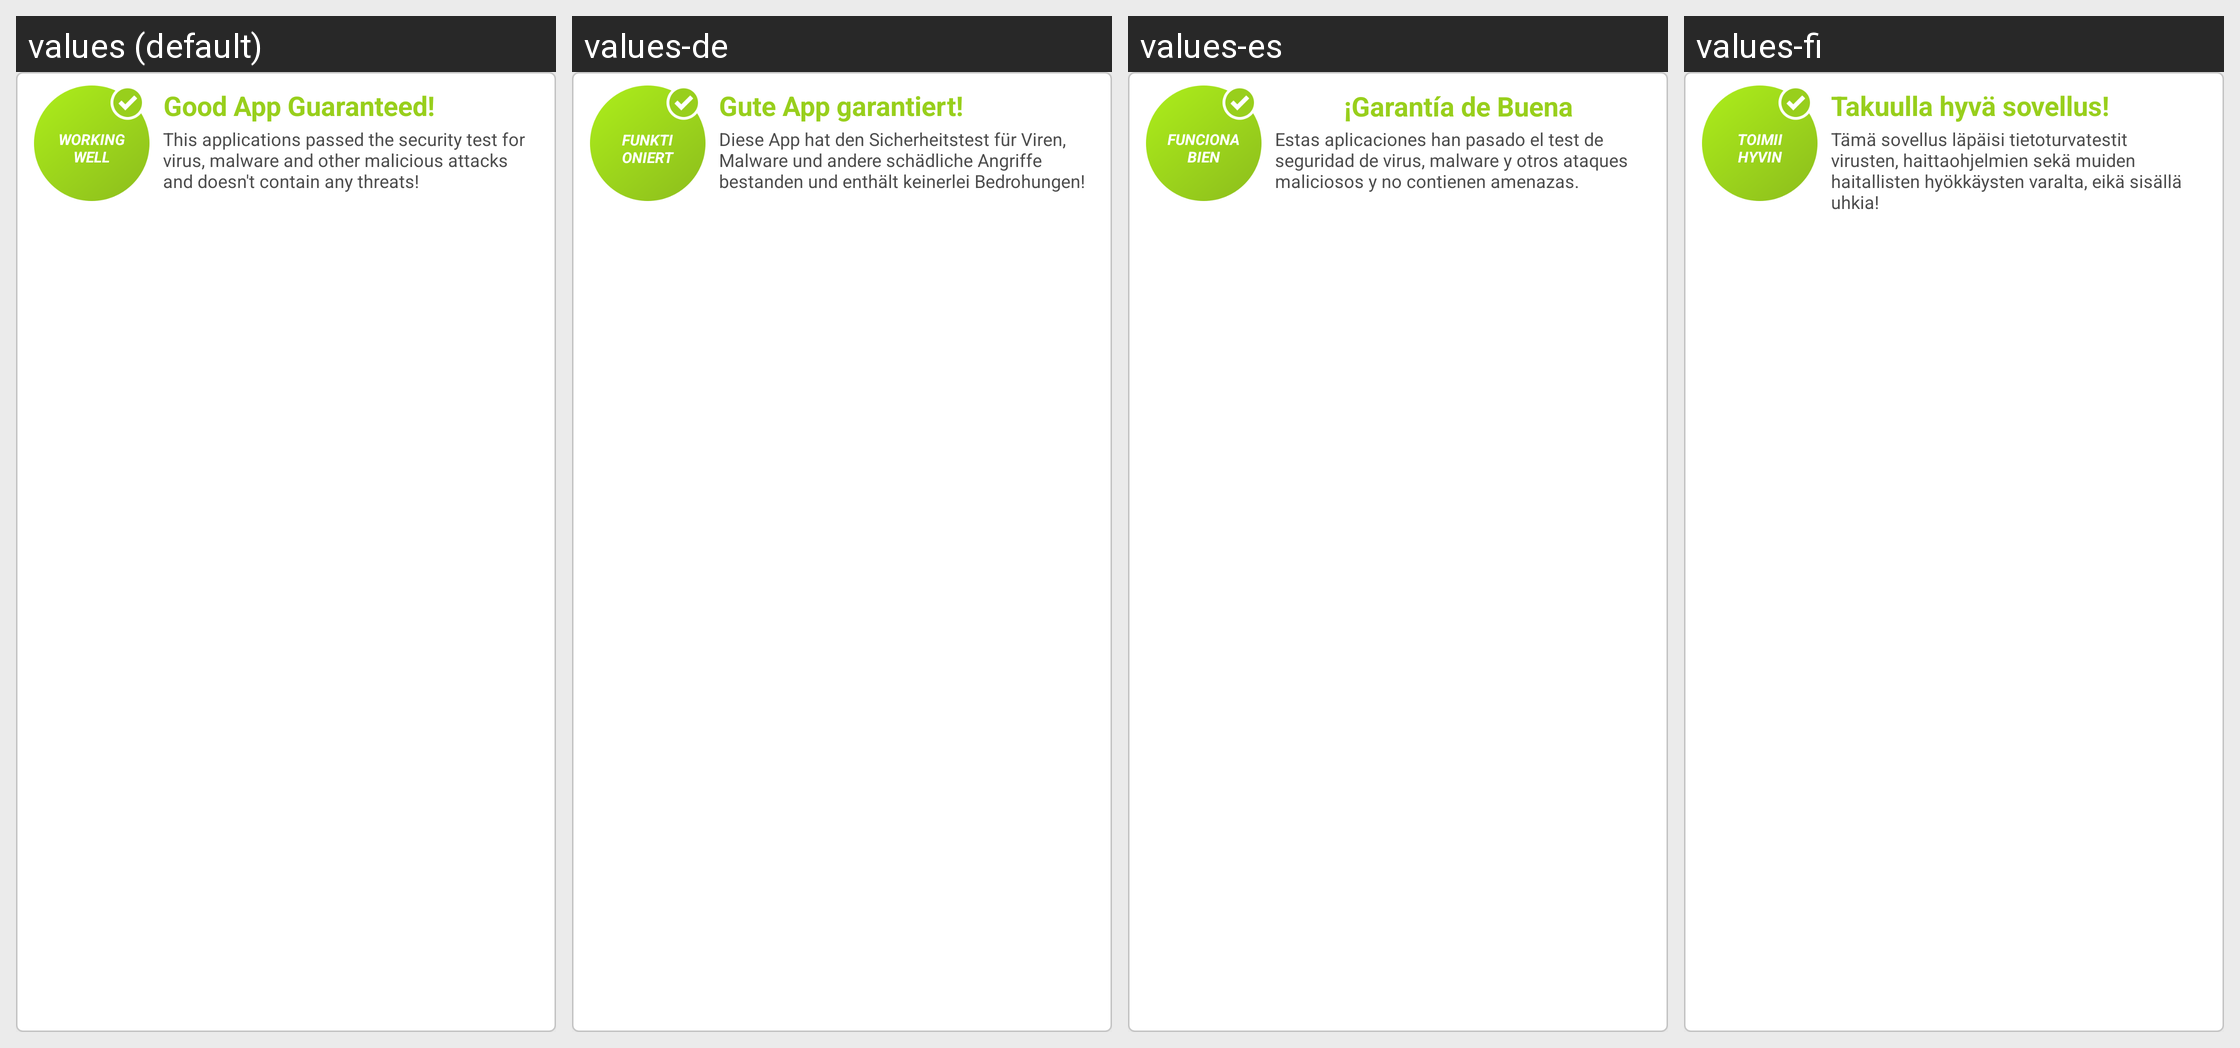

The same Android screen rendered under several of its app's locales, left to right. List the strings drawn on it with the default value and each locale's translation.
Android screen res/layout/displayable_app_view_flag_trusted.xml rendered under 4 locales, left to right: values (default), values-de, values-es, values-fi. Device: Nexus 5 (rendered at 1080×1920; each locale shown at half size, 540×960, under a caption strip naming it); theme AptoideThemeDefault.
Other locales in the repository, not shown: values-af, values-ar, values-bn, values-cs, values-da, values-el, values-et, values-fr, values-gu, values-hi, values-hr, values-hu, values-in, values-it, values-iw, values-ja, values-ka, values-km, values-kn, values-ko, values-lo, values-lt, values-ml, values-mr, values-ms, values-my, values-nb, values-nl, values-pa, values-pl, values-pt, values-pt-rBR, values-pt-rPT, values-ro, values-ru, values-sk, values-sr, values-sv, values-ta, values-te, values-th, values-tl, values-tl-rPH, values-tr, values-uk, values-vi, values-zh-rCN, values-zh-rHK, values-zh-rTW.
Strings drawn on this screen, with the default value and each locale's value (text and hints the layout hard-codes, and strings that could not be matched under every locale, appear in the picture but are not listed):

working_well
  values: Working Well
  values-de: Funktioniert gut
  values-es: Funciona bien
  values-fi: Toimii hyvin

appview_good_app_guaranteed
  values: Good App Guaranteed!
  values-de: Gute App garantiert!
  values-es: ¡Garantía de Buena Aplicación!
  values-fi: Takuulla hyvä sovellus!

appview_good_app_description
  values: This applications passed the security test for virus, malware and other malicious attacks and doesn't contain any threats!
  values-de: Diese App hat den Sicherheitstest für Viren, Malware und andere schädliche Angriffe bestanden und enthält keinerlei Bedrohungen!
  values-es: Estas aplicaciones han pasado el test de seguridad de virus, malware y otros ataques maliciosos y no contienen amenazas.
  values-fi: Tämä sovellus läpäisi tietoturvatestit virusten, haittaohjelmien sekä muiden haitallisten hyökkäysten varalta, eikä sisällä uhkia!
